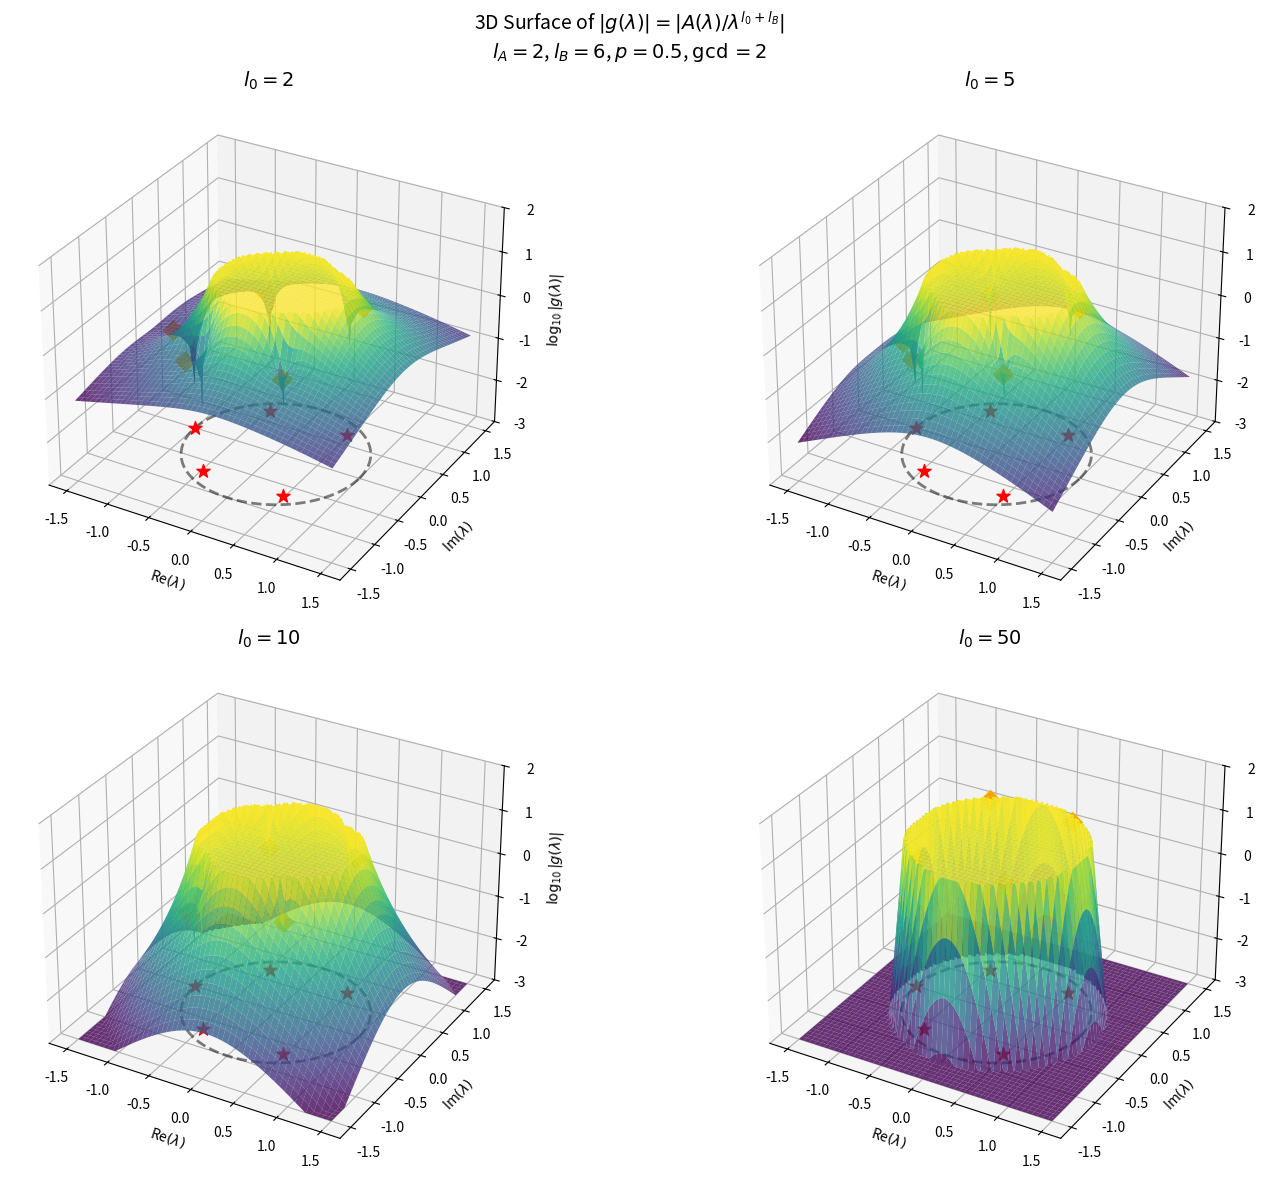
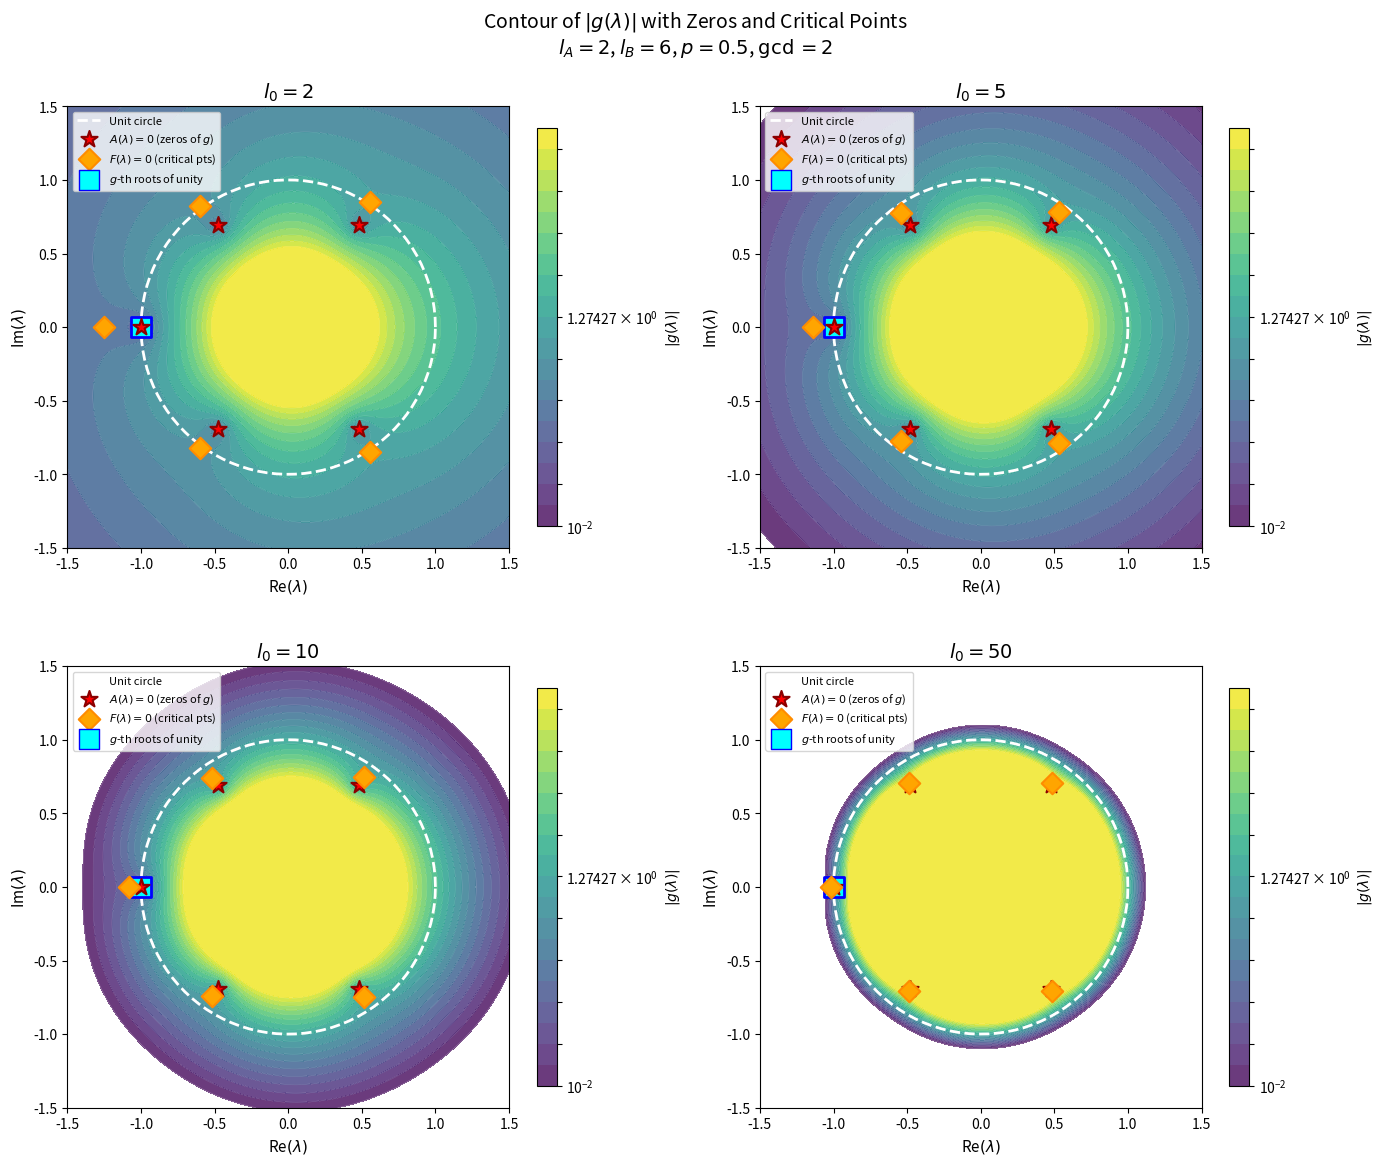
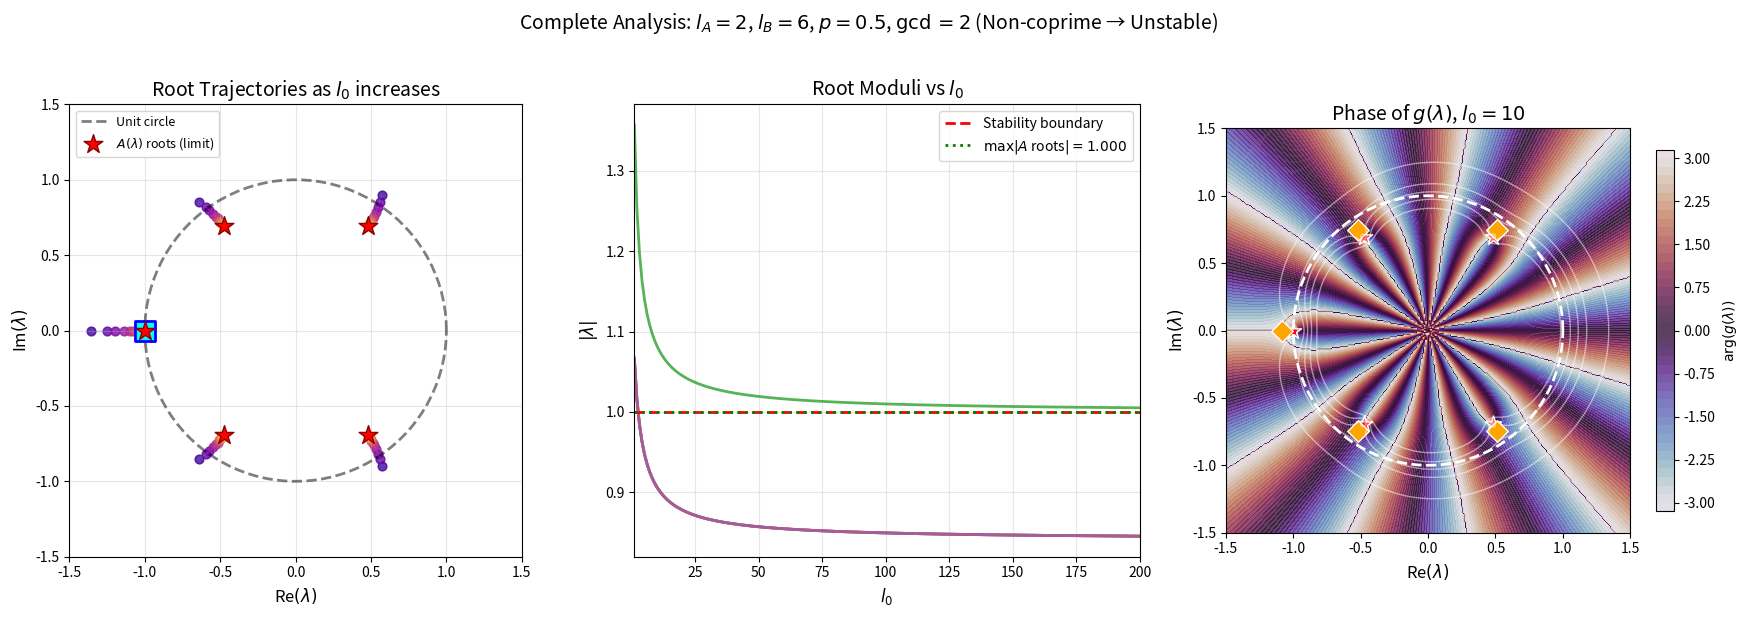
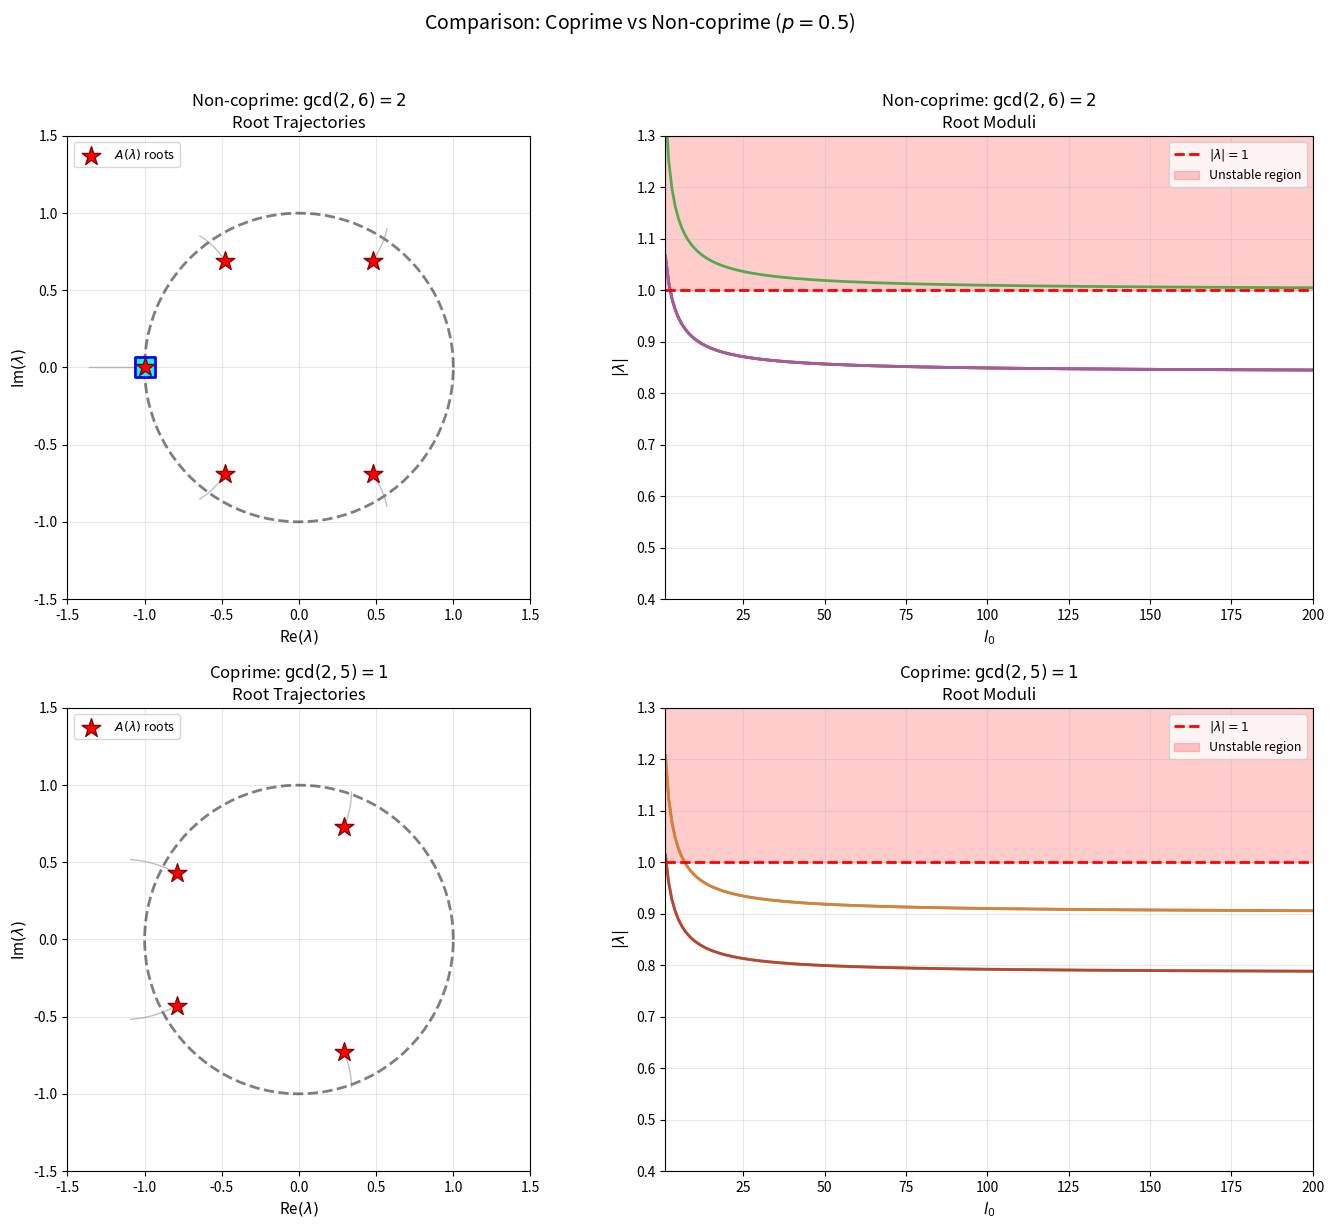

These figures' Python source, in order:
import numpy as np
import matplotlib.pyplot as plt
from mpl_toolkits.mplot3d import Axes3D
from matplotlib import cm
from matplotlib.colors import LogNorm

# Parameters
l_A, l_B = 2, 6
p = 0.5
q = 1 - p
g = np.gcd(l_A, l_B)

def A(lam):
    """A(λ) = λ^{l_B-1} + Σ_{m=1}^{l_A-1} λ^{l_B-1-m} + q·Σ_{m=l_A}^{l_B-1} λ^{l_B-1-m}"""
    result = lam**(l_B-1)
    for m in range(1, l_A):
        result += lam**(l_B-1-m)
    for m in range(l_A, l_B):
        result += q * lam**(l_B-1-m)
    return result

def A_prime(lam):
    """A'(λ)"""
    result = (l_B-1) * lam**(l_B-2)
    for m in range(1, l_A):
        result += (l_B-1-m) * lam**(l_B-2-m)
    for m in range(l_A, l_B):
        result += q * (l_B-1-m) * lam**(l_B-2-m)
    return result

def g_func(lam, l_0):
    """g(λ) = A(λ) / λ^{l_0+l_B}"""
    with np.errstate(divide='ignore', invalid='ignore'):
        return A(lam) / (lam**(l_0 + l_B))

def get_A_roots():
    """Get roots of A(λ)"""
    coeffs = [0] * l_B
    coeffs[l_B - 1] = 1
    for m in range(1, l_A):
        coeffs[l_B - 1 - m] += 1
    for m in range(l_A, l_B):
        coeffs[l_B - 1 - m] += q
    return np.roots(coeffs[::-1])

def get_F_roots(l_0):
    """Get roots of F(λ) = critical points of g(λ)"""
    coeffs = [0] * l_B
    coeffs[l_B - 1] = l_0 + 1
    for m in range(1, l_A):
        coeffs[l_B - 1 - m] += (l_0 + m + 1)
    for m in range(l_A, l_B):
        coeffs[l_B - 1 - m] += q * (l_0 + m + 1)
    return np.roots(coeffs[::-1])

# Create mesh grid for complex plane
x = np.linspace(-1.5, 1.5, 300)
y = np.linspace(-1.5, 1.5, 300)
X, Y = np.meshgrid(x, y)
Z_complex = X + 1j * Y

# Get roots
A_roots = get_A_roots()

# Different l_0 values to show evolution
l_0_values = [2, 5, 10, 50]

# ============== Figure 1: 3D surface plots ==============
fig1 = plt.figure(figsize=(16, 12))

for idx, l_0 in enumerate(l_0_values):
    ax = fig1.add_subplot(2, 2, idx + 1, projection='3d')
    
    # Compute |g(λ)|
    G = np.abs(g_func(Z_complex, l_0))
    G = np.clip(G, 1e-3, 10)  # Clip for visualization
    G = np.log10(G)  # Log scale
    
    # Plot surface
    surf = ax.plot_surface(X, Y, G, cmap=cm.viridis, alpha=0.8,
                           linewidth=0, antialiased=True)
    
    # Get F roots (critical points)
    F_roots = get_F_roots(l_0)
    
    # Mark A(λ) zeros (zeros of g)
    for root in A_roots:
        ax.scatter(root.real, root.imag, -3, c='red', s=100, marker='*', 
                   label='$A(\\lambda)=0$' if root == A_roots[0] else '')
    
    # Mark F(λ) zeros (critical points of g)
    for root in F_roots:
        g_val = np.log10(np.clip(np.abs(g_func(root, l_0)), 1e-3, 10))
        ax.scatter(root.real, root.imag, g_val, c='orange', s=100, marker='D',
                   label='$F(\\lambda)=0$' if root == F_roots[0] else '')
    
    # Draw unit circle on z=-3 plane
    theta = np.linspace(0, 2*np.pi, 100)
    ax.plot(np.cos(theta), np.sin(theta), -3*np.ones_like(theta), 
            'k--', alpha=0.5, linewidth=2)
    
    ax.set_xlabel(r'Re$(\lambda)$')
    ax.set_ylabel(r'Im$(\lambda)$')
    ax.set_zlabel(r'$\log_{10}|g(\lambda)|$')
    ax.set_title(f'$l_0 = {l_0}$', fontsize=14)
    ax.set_zlim(-3, 2)
    
fig1.suptitle(f'3D Surface of $|g(\\lambda)| = |A(\\lambda)/\\lambda^{{l_0+l_B}}|$\n'
              f'$l_A={l_A}$, $l_B={l_B}$, $p={p}$, $\\gcd={g}$', fontsize=14)
plt.tight_layout()
plt.savefig('g_function_3d.png', dpi=150, bbox_inches='tight')

# ============== Figure 2: Contour plots with zeros and critical points ==============
fig2, axes = plt.subplots(2, 2, figsize=(14, 12))

for idx, l_0 in enumerate(l_0_values):
    ax = axes[idx // 2, idx % 2]
    
    # Compute |g(λ)|
    G = np.abs(g_func(Z_complex, l_0))
    G = np.clip(G, 1e-3, 100)
    
    # Contour plot (log scale)
    levels = np.logspace(-2, 2, 20)
    contour = ax.contourf(X, Y, G, levels=levels, norm=LogNorm(), cmap='viridis', alpha=0.8)
    ax.contour(X, Y, G, levels=levels, colors='white', linewidths=0.5, alpha=0.3)
    
    # Unit circle
    theta = np.linspace(0, 2*np.pi, 100)
    ax.plot(np.cos(theta), np.sin(theta), 'w--', linewidth=2, label='Unit circle')
    
    # A(λ) zeros
    ax.scatter(A_roots.real, A_roots.imag, s=150, c='red', marker='*', 
               edgecolors='darkred', linewidths=1.5, zorder=10, label=r'$A(\lambda)=0$ (zeros of $g$)')
    
    # F(λ) zeros = critical points of g
    F_roots = get_F_roots(l_0)
    ax.scatter(F_roots.real, F_roots.imag, s=120, c='orange', marker='D',
               edgecolors='darkorange', linewidths=1.5, zorder=10, label=r'$F(\lambda)=0$ (critical pts)')
    
    # g-th roots of unity
    if g > 1:
        for k in range(1, g):
            omega = np.exp(2j * np.pi * k / g)
            ax.scatter(omega.real, omega.imag, s=200, c='cyan', marker='s',
                       edgecolors='blue', linewidths=2, zorder=5)
        ax.scatter([], [], s=200, c='cyan', marker='s', edgecolors='blue', 
                   label=f'$g$-th roots of unity')
    
    ax.set_xlim(-1.5, 1.5)
    ax.set_ylim(-1.5, 1.5)
    ax.set_aspect('equal')
    ax.set_xlabel(r'Re$(\lambda)$', fontsize=11)
    ax.set_ylabel(r'Im$(\lambda)$', fontsize=11)
    ax.set_title(f'$l_0 = {l_0}$', fontsize=14)
    ax.legend(loc='upper left', fontsize=8)
    
    # Colorbar
    cbar = plt.colorbar(contour, ax=ax, shrink=0.8)
    cbar.set_label(r'$|g(\lambda)|$', fontsize=10)

fig2.suptitle(f'Contour of $|g(\\lambda)|$ with Zeros and Critical Points\n'
              f'$l_A={l_A}$, $l_B={l_B}$, $p={p}$, $\\gcd={g}$', fontsize=14)
plt.tight_layout()
plt.savefig('g_function_contour.png', dpi=150, bbox_inches='tight')

# ============== Figure 3: Root trajectory + phase portrait ==============
fig3, axes = plt.subplots(1, 3, figsize=(18, 6))

# Left: Root trajectory
ax1 = axes[0]
theta = np.linspace(0, 2*np.pi, 100)
ax1.plot(np.cos(theta), np.sin(theta), 'k--', alpha=0.5, linewidth=2, label='Unit circle')

l_0_range = [1, 2, 3, 5, 8, 10, 15, 20, 30, 50, 100, 200]
colors = plt.cm.plasma(np.linspace(0.1, 0.9, len(l_0_range)))

for i, l_0 in enumerate(l_0_range):
    F_roots = get_F_roots(l_0)
    ax1.scatter(F_roots.real, F_roots.imag, s=40, c=[colors[i]], alpha=0.8)

# Connect trajectories
l_0_fine = np.arange(1, 201)
all_roots = np.array([get_F_roots(l_0) for l_0 in l_0_fine])
for j in range(l_B - 1):
    ax1.plot(all_roots[:, j].real, all_roots[:, j].imag, 'gray', alpha=0.3, linewidth=1)

ax1.scatter(A_roots.real, A_roots.imag, s=200, c='red', marker='*', 
            edgecolors='darkred', zorder=10, label=r'$A(\lambda)$ roots (limit)')

if g > 1:
    for k in range(1, g):
        omega = np.exp(2j * np.pi * k / g)
        ax1.scatter(omega.real, omega.imag, s=200, c='cyan', marker='s',
                    edgecolors='blue', linewidths=2, zorder=5)

ax1.set_xlim(-1.5, 1.5)
ax1.set_ylim(-1.5, 1.5)
ax1.set_aspect('equal')
ax1.set_xlabel(r'Re$(\lambda)$', fontsize=12)
ax1.set_ylabel(r'Im$(\lambda)$', fontsize=12)
ax1.set_title('Root Trajectories as $l_0$ increases', fontsize=14)
ax1.legend(loc='upper left', fontsize=9)
ax1.grid(True, alpha=0.3)

# Middle: |λ| vs l_0
ax2 = axes[1]
l_0_range_full = np.arange(1, 201)
all_moduli = np.array([np.abs(get_F_roots(l_0)) for l_0 in l_0_range_full])

for j in range(l_B - 1):
    ax2.plot(l_0_range_full, all_moduli[:, j], linewidth=2, alpha=0.8)

ax2.axhline(y=1, color='red', linestyle='--', linewidth=2, label='Stability boundary')
ax2.axhline(y=np.max(np.abs(A_roots)), color='green', linestyle=':', linewidth=2, 
            label=f'$\\max|A$ roots$|={np.max(np.abs(A_roots)):.3f}$')
ax2.set_xlabel(r'$l_0$', fontsize=12)
ax2.set_ylabel(r'$|\lambda|$', fontsize=12)
ax2.set_title(r'Root Moduli vs $l_0$', fontsize=14)
ax2.legend(fontsize=10)
ax2.grid(True, alpha=0.3)
ax2.set_xlim(1, 200)

# Right: Phase of g(λ) for fixed l_0
ax3 = axes[2]
l_0_show = 10
G_phase = np.angle(g_func(Z_complex, l_0_show))

phase_plot = ax3.contourf(X, Y, G_phase, levels=50, cmap='twilight', alpha=0.8)
ax3.contour(X, Y, np.abs(g_func(Z_complex, l_0_show)), levels=[0.1, 0.5, 1, 2, 5], 
            colors='white', linewidths=1, alpha=0.5)
ax3.plot(np.cos(theta), np.sin(theta), 'w--', linewidth=2)

F_roots_show = get_F_roots(l_0_show)
ax3.scatter(A_roots.real, A_roots.imag, s=150, c='red', marker='*', edgecolors='white', linewidths=1)
ax3.scatter(F_roots_show.real, F_roots_show.imag, s=120, c='orange', marker='D', edgecolors='white', linewidths=1)

ax3.set_xlim(-1.5, 1.5)
ax3.set_ylim(-1.5, 1.5)
ax3.set_aspect('equal')
ax3.set_xlabel(r'Re$(\lambda)$', fontsize=12)
ax3.set_ylabel(r'Im$(\lambda)$', fontsize=12)
ax3.set_title(f'Phase of $g(\\lambda)$, $l_0={l_0_show}$', fontsize=14)
cbar = plt.colorbar(phase_plot, ax=ax3, shrink=0.8)
cbar.set_label(r'$\arg(g(\lambda))$', fontsize=10)

fig3.suptitle(f'Complete Analysis: $l_A={l_A}$, $l_B={l_B}$, $p={p}$, $\\gcd={g}$ (Non-coprime → Unstable)', 
              fontsize=14, y=1.02)
plt.tight_layout()
plt.savefig('complete_analysis.png', dpi=150, bbox_inches='tight')

# ============== Figure 4: Compare coprime vs non-coprime ==============
fig4, axes = plt.subplots(2, 2, figsize=(14, 12))

cases = [
    (2, 6, 'Non-coprime: $\\gcd(2,6)=2$'),  # gcd = 2
    (2, 5, 'Coprime: $\\gcd(2,5)=1$'),       # gcd = 1
]

for case_idx, (lA, lB, title) in enumerate(cases):
    # Redefine A and F for this case
    def A_case(lam, lA=lA, lB=lB):
        result = lam**(lB-1)
        for m in range(1, lA):
            result += lam**(lB-1-m)
        for m in range(lA, lB):
            result += q * lam**(lB-1-m)
        return result
    
    def get_A_roots_case(lA=lA, lB=lB):
        coeffs = [0] * lB
        coeffs[lB - 1] = 1
        for m in range(1, lA):
            coeffs[lB - 1 - m] += 1
        for m in range(lA, lB):
            coeffs[lB - 1 - m] += q
        return np.roots(coeffs[::-1])
    
    def get_F_roots_case(l_0, lA=lA, lB=lB):
        coeffs = [0] * lB
        coeffs[lB - 1] = l_0 + 1
        for m in range(1, lA):
            coeffs[lB - 1 - m] += (l_0 + m + 1)
        for m in range(lA, lB):
            coeffs[lB - 1 - m] += q * (l_0 + m + 1)
        return np.roots(coeffs[::-1])
    
    A_roots_case = get_A_roots_case()
    gcd_case = np.gcd(lA, lB)
    
    # Left column: Root trajectory
    ax1 = axes[case_idx, 0]
    theta = np.linspace(0, 2*np.pi, 100)
    ax1.plot(np.cos(theta), np.sin(theta), 'k--', alpha=0.5, linewidth=2)
    
    l_0_fine = np.arange(1, 201)
    all_roots_case = np.array([get_F_roots_case(l_0) for l_0 in l_0_fine])
    for j in range(lB - 1):
        ax1.plot(all_roots_case[:, j].real, all_roots_case[:, j].imag, 'gray', alpha=0.5, linewidth=1)
    
    ax1.scatter(A_roots_case.real, A_roots_case.imag, s=200, c='red', marker='*', 
                edgecolors='darkred', zorder=10, label=r'$A(\lambda)$ roots')
    
    if gcd_case > 1:
        for k in range(1, gcd_case):
            omega = np.exp(2j * np.pi * k / gcd_case)
            ax1.scatter(omega.real, omega.imag, s=200, c='cyan', marker='s',
                        edgecolors='blue', linewidths=2, zorder=5)
    
    ax1.set_xlim(-1.5, 1.5)
    ax1.set_ylim(-1.5, 1.5)
    ax1.set_aspect('equal')
    ax1.set_xlabel(r'Re$(\lambda)$', fontsize=11)
    ax1.set_ylabel(r'Im$(\lambda)$', fontsize=11)
    ax1.set_title(f'{title}\nRoot Trajectories', fontsize=12)
    ax1.legend(loc='upper left', fontsize=9)
    ax1.grid(True, alpha=0.3)
    
    # Right column: |λ| vs l_0
    ax2 = axes[case_idx, 1]
    all_moduli_case = np.array([np.abs(get_F_roots_case(l_0)) for l_0 in l_0_fine])
    
    for j in range(lB - 1):
        ax2.plot(l_0_fine, all_moduli_case[:, j], linewidth=2, alpha=0.8)
    
    ax2.axhline(y=1, color='red', linestyle='--', linewidth=2, label='$|\\lambda|=1$')
    ax2.fill_between(l_0_fine, 1, 1.5, alpha=0.2, color='red', label='Unstable region')
    ax2.set_xlabel(r'$l_0$', fontsize=11)
    ax2.set_ylabel(r'$|\lambda|$', fontsize=11)
    ax2.set_title(f'{title}\nRoot Moduli', fontsize=12)
    ax2.legend(fontsize=9)
    ax2.grid(True, alpha=0.3)
    ax2.set_xlim(1, 200)
    ax2.set_ylim(0.4, 1.3)

fig4.suptitle(f'Comparison: Coprime vs Non-coprime ($p={p}$)', fontsize=14, y=1.02)
plt.tight_layout()
plt.savefig('coprime_comparison.png', dpi=150, bbox_inches='tight')

plt.show()

print("Saved figures:")
print("  - g_function_3d.png")
print("  - g_function_contour.png") 
print("  - complete_analysis.png")
print("  - coprime_comparison.png")